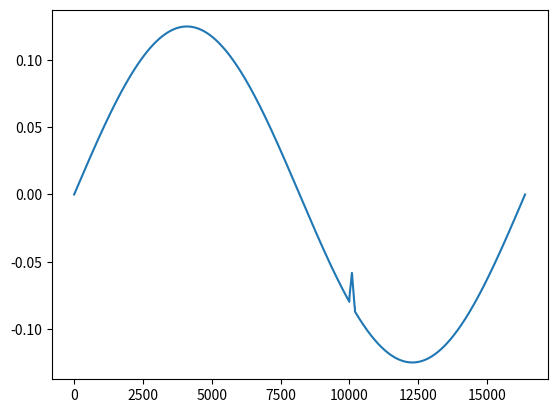

This figure's Python source:
import math
import matplotlib.pyplot as plt
import numpy as np
header = """data length,16384
frequency,60.000000000
amp,15.388740000
offset,0.000000000
phase,0.000000000







xpos,value"""

trans = [1, 2, 3, 4, 5, 6, 7, 8, 7, 6, 5, 4, 3, 2, 1]
trans = list(map(lambda x: x/8.0, trans))

trans = np.interp(list(map(lambda x: x/200.0*len(trans), range(0,200))), range(0,len(trans)), trans)

print(header)

sample_count = 16384;
dt = 1.0/60.0/(sample_count - 1)
ampl = 0.125
thd = 0.01;
data = []
trans_amp = 2*ampl*0.10;
for i in range(0, sample_count):
	if i >= 10000 and i < 10000 + len(trans):
		data.append(ampl*math.sin(2*math.pi*i/sample_count) + trans_amp*trans[i-10000])
	else:
		data.append(ampl*math.sin(2*math.pi*i/sample_count) )
	print(str(i*dt) + "," + str(data[i]))

import matplotlib.pyplot as plt
plt.plot(data)
plt.show()
